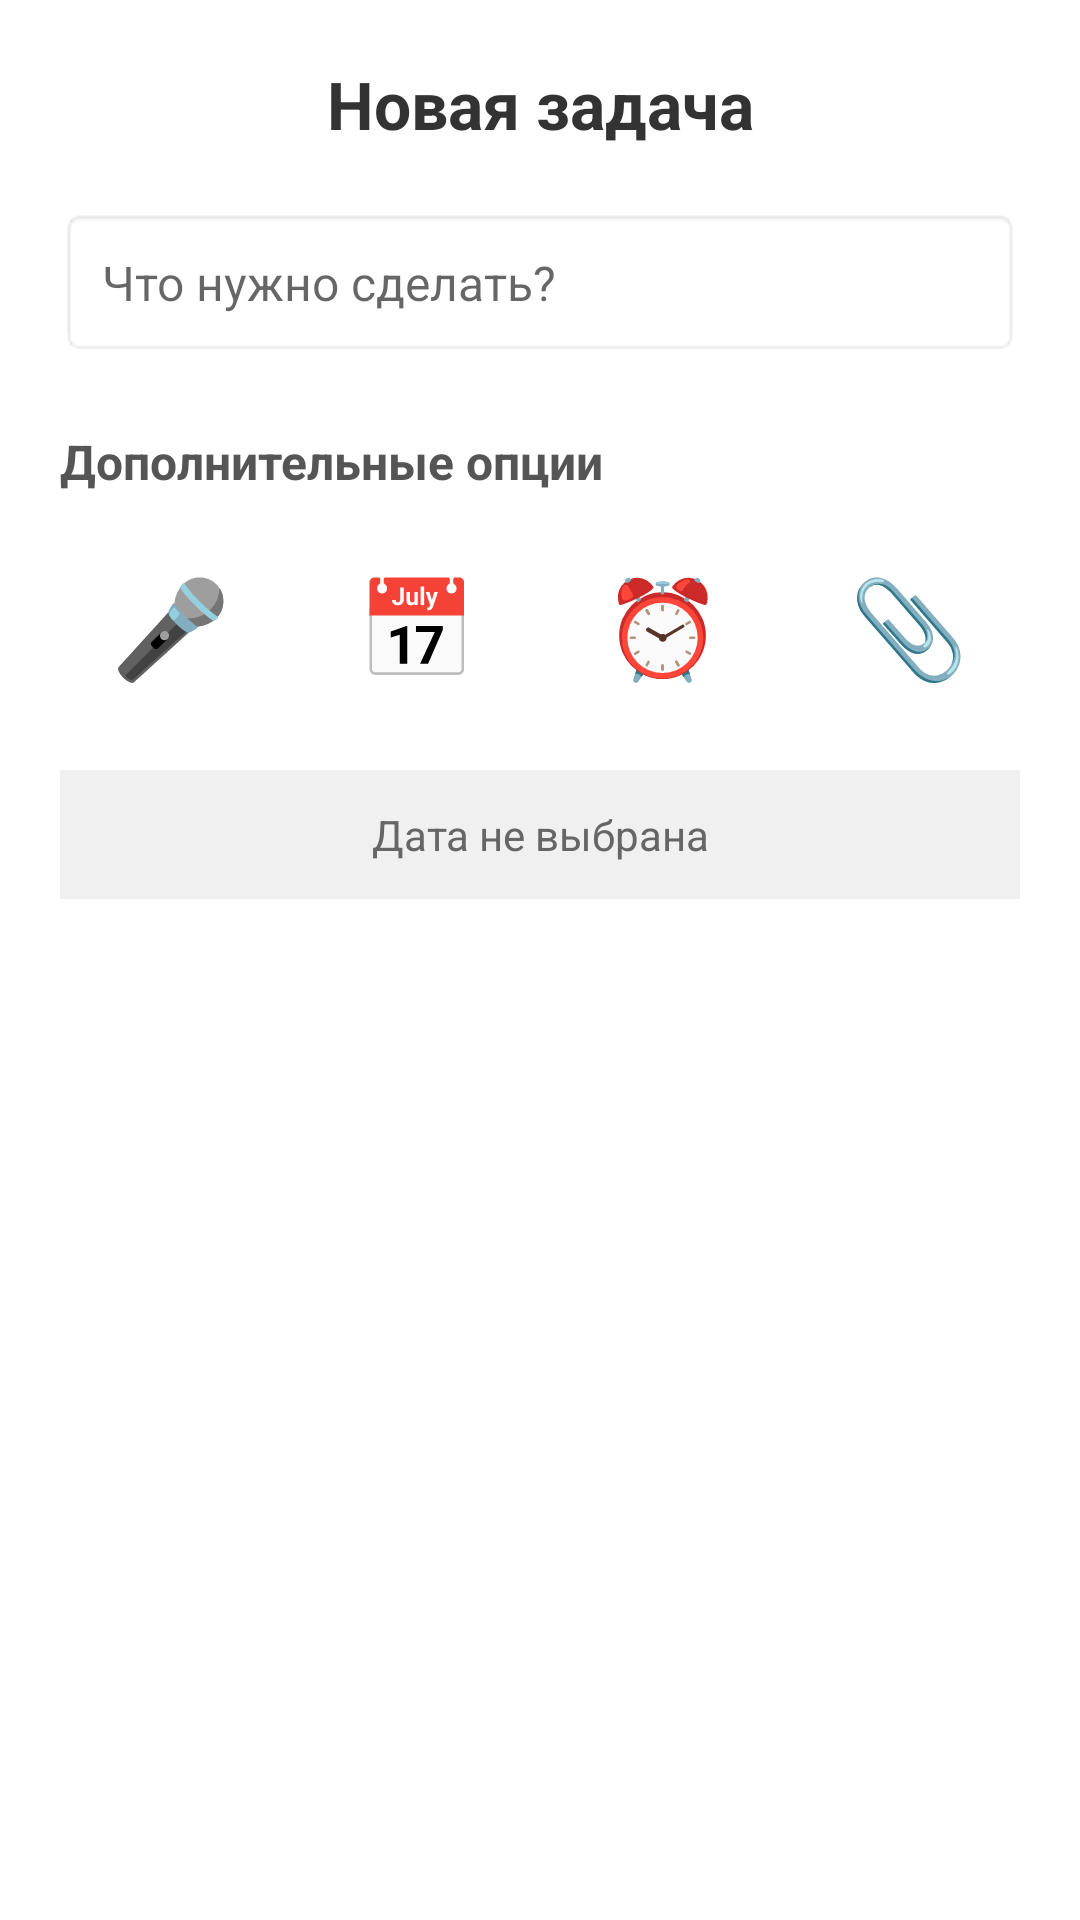

Write the Android layout XML for this screen, with the resource values it uses.
<!-- AndroidManifest.xml: application theme Theme.MyToDoList2 -->
<!-- res/layout/dialog_add_task.xml -->
<?xml version="1.0" encoding="utf-8"?>
<ScrollView xmlns:android="http://schemas.android.com/apk/res/android"
    android:layout_width="match_parent"
    android:layout_height="wrap_content"
    android:background="#FFFFFF">

    <LinearLayout
        android:layout_width="match_parent"
        android:layout_height="wrap_content"
        android:orientation="vertical"
        android:padding="20dp">

        <TextView
            android:layout_width="match_parent"
            android:layout_height="wrap_content"
            android:text="Новая задача"
            android:textSize="22sp"
            android:textStyle="bold"
            android:textColor="#333333"
            android:gravity="center"
            android:layout_marginBottom="20dp" />

        <EditText
            android:id="@+id/editTaskText"
            android:layout_width="match_parent"
            android:layout_height="wrap_content"
            android:hint="Что нужно сделать?"
            android:inputType="textMultiLine"
            android:maxLines="4"
            android:padding="14dp"
            android:textSize="16sp"
            android:background="@android:drawable/editbox_background"
            android:layout_marginBottom="16dp" />

        <TextView
            android:layout_width="match_parent"
            android:layout_height="wrap_content"
            android:text="Дополнительные опции"
            android:textSize="16sp"
            android:textStyle="bold"
            android:textColor="#555555"
            android:layout_marginTop="8dp"
            android:layout_marginBottom="12dp" />

        <LinearLayout
            android:layout_width="match_parent"
            android:layout_height="wrap_content"
            android:orientation="horizontal"
            android:layout_marginBottom="16dp"
            android:gravity="center"
            android:weightSum="4">

            <Button
                android:id="@+id/buttonVoice"
                android:layout_width="0dp"
                android:layout_height="64dp"
                android:layout_weight="1"
                android:layout_marginEnd="4dp"
                android:text="🎤"
                android:textSize="32sp"
                android:padding="8dp"
                android:minWidth="0dp"
                android:gravity="center"
                style="@style/Widget.Material3.Button" />

            <Button
                android:id="@+id/buttonDate"
                android:layout_width="0dp"
                android:layout_height="64dp"
                android:layout_weight="1"
                android:layout_marginStart="4dp"
                android:layout_marginEnd="4dp"
                android:text="📅"
                android:textSize="32sp"
                android:padding="8dp"
                android:minWidth="0dp"
                android:gravity="center"
                style="@style/Widget.Material3.Button" />

            <Button
                android:id="@+id/buttonTime"
                android:layout_width="0dp"
                android:layout_height="64dp"
                android:layout_weight="1"
                android:layout_marginStart="4dp"
                android:layout_marginEnd="4dp"
                android:text="⏰"
                android:textSize="32sp"
                android:padding="8dp"
                android:minWidth="0dp"
                android:gravity="center"
                style="@style/Widget.Material3.Button" />

            <Button
                android:id="@+id/buttonAttach"
                android:layout_width="0dp"
                android:layout_height="64dp"
                android:layout_weight="1"
                android:layout_marginStart="4dp"
                android:text="📎"
                android:textSize="32sp"
                android:padding="8dp"
                android:minWidth="0dp"
                android:gravity="center"
                style="@style/Widget.Material3.Button" />

        </LinearLayout>

        <TextView
            android:id="@+id/textSelectedDate"
            android:layout_width="match_parent"
            android:layout_height="wrap_content"
            android:text="Дата не выбрана"
            android:textSize="14sp"
            android:textColor="#666666"
            android:gravity="center"
            android:padding="12dp"
            android:background="#F0F0F0"
            android:layout_marginBottom="8dp" />

        <TextView
            android:id="@+id/textAttachedFile"
            android:layout_width="match_parent"
            android:layout_height="wrap_content"
            android:text=""
            android:textSize="14sp"
            android:textColor="#4CAF50"
            android:gravity="center"
            android:padding="12dp"
            android:background="#F0F0F0"
            android:layout_marginBottom="8dp"
            android:visibility="gone" />

    </LinearLayout>

</ScrollView>
<!-- resources referenced by this layout -->
<resources>
  <style name="Theme.MyToDoList2" parent="Theme.AppCompat.Light.NoActionBar">
          <item name="colorPrimary">#4CAF50</item>
          <item name="colorPrimaryDark">#388E3C</item>
          <item name="colorAccent">#2196F3</item>
          <item name="android:windowBackground">@android:color/white</item>
          <item name="windowNoTitle">true</item>
          <item name="windowActionBar">false</item>
      </style>
</resources>
